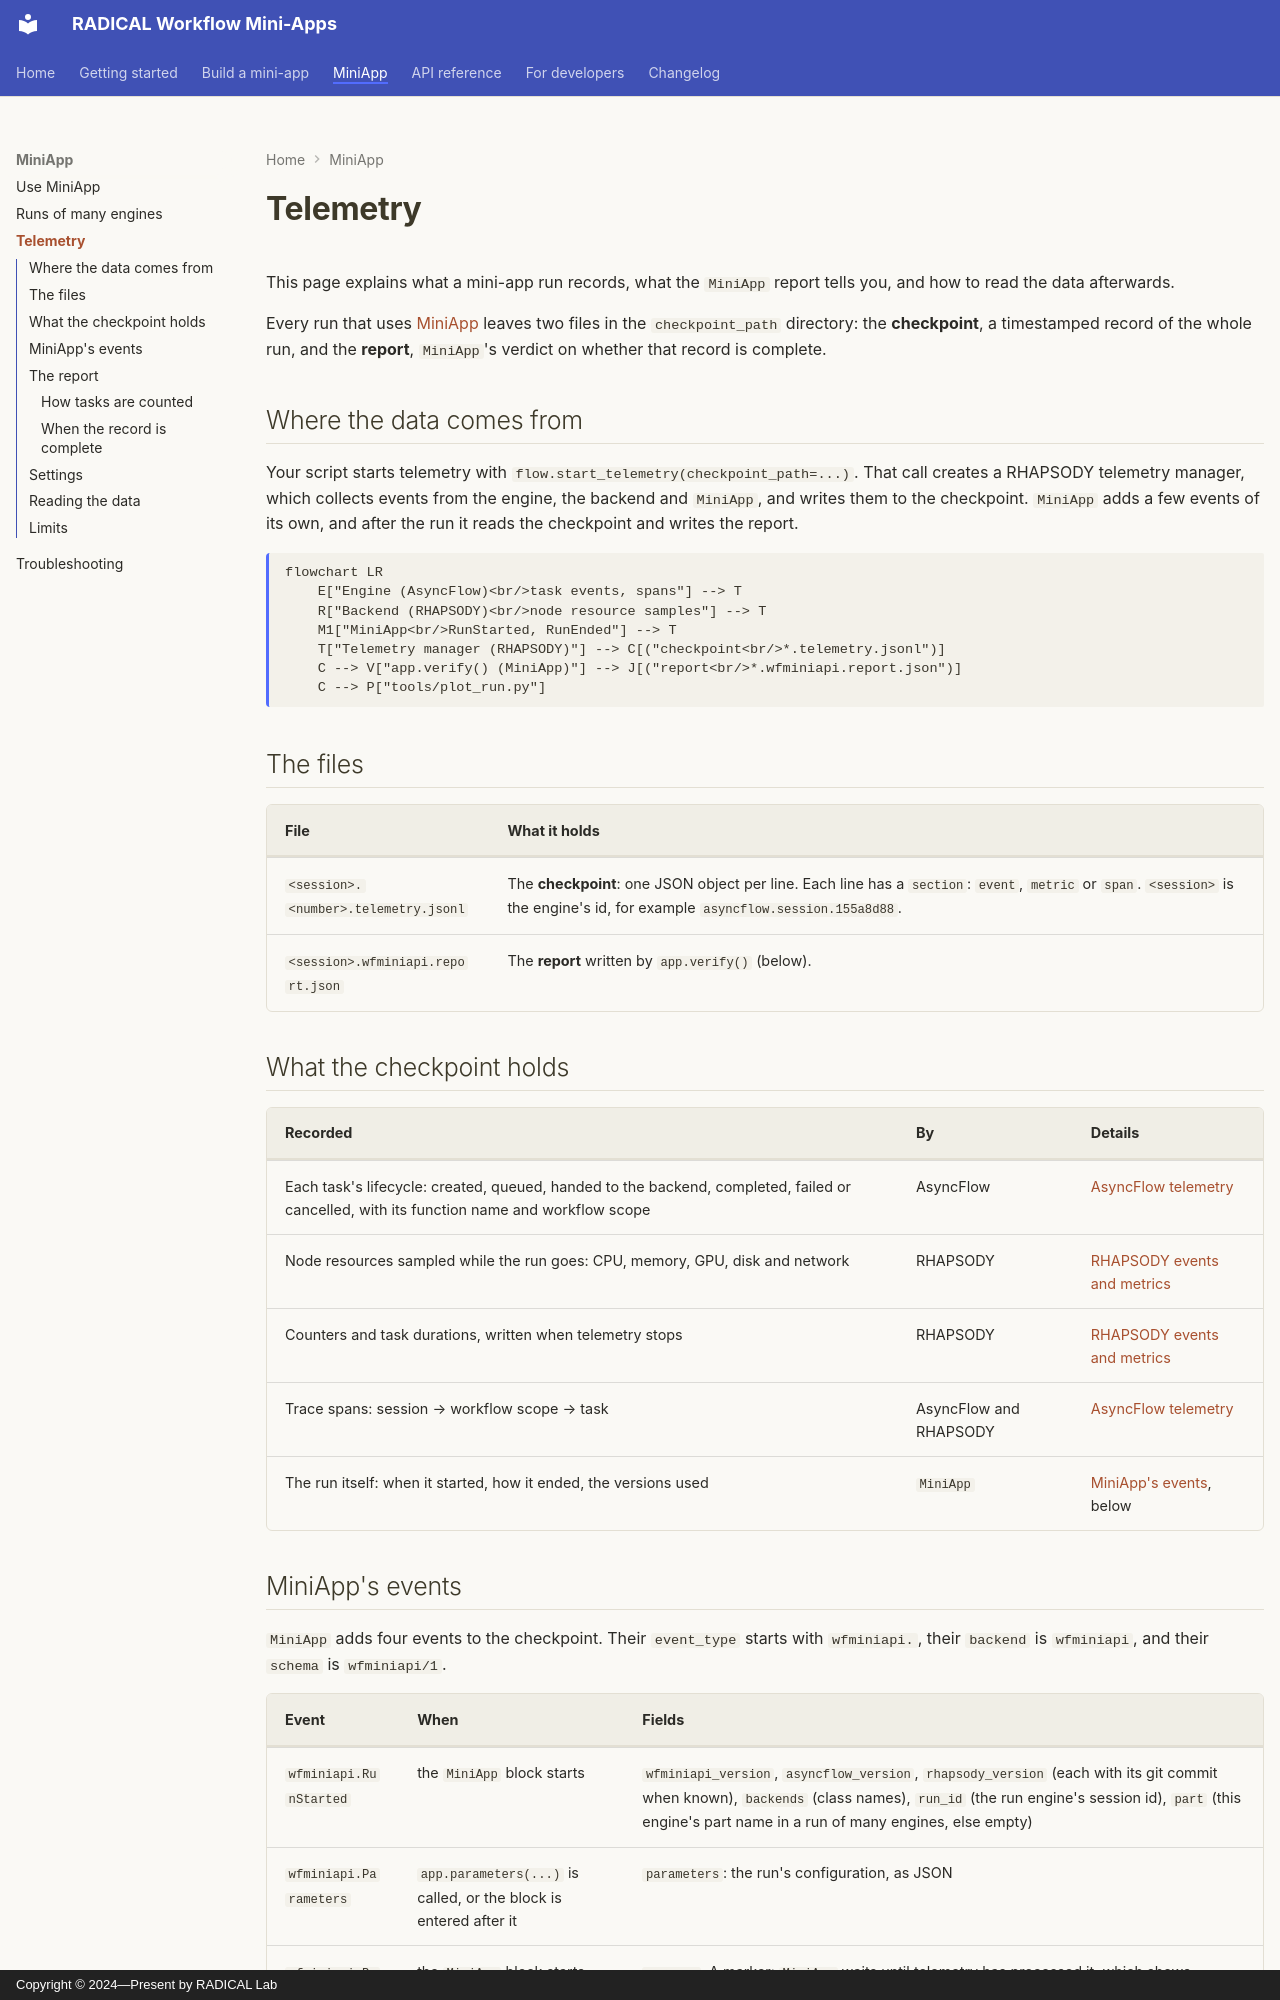

repository: radical-cybertools/workflow-mini-apps · page: telemetry/index.html · generator: mkdocs · copyright: Copyright © 2024—Present by RADICAL Lab

# Telemetry

This page explains what a mini-app run records, what the `MiniApp` report tells you,
and how to read the data afterwards.

Every run that uses [MiniApp](api/miniapp.md) leaves two files in the
`checkpoint_path` directory: the **checkpoint**, a timestamped record of the whole run,
and the **report**, `MiniApp`'s verdict on whether that record is complete.

## Where the data comes from

Your script starts telemetry with `flow.start_telemetry(checkpoint_path=...)`. That
call creates a RHAPSODY telemetry manager, which collects events from the engine, the
backend and `MiniApp`, and writes them to the checkpoint. `MiniApp` adds a few events of
its own, and after the run it reads the checkpoint and writes the report.

```mermaid
flowchart LR
    E["Engine (AsyncFlow)<br/>task events, spans"] --> T
    R["Backend (RHAPSODY)<br/>node resource samples"] --> T
    M1["MiniApp<br/>RunStarted, RunEnded"] --> T
    T["Telemetry manager (RHAPSODY)"] --> C[("checkpoint<br/>*.telemetry.jsonl")]
    C --> V["app.verify() (MiniApp)"] --> J[("report<br/>*.wfminiapi.report.json")]
    C --> P["tools/plot_run.py"]
```

## The files

| File | What it holds |
|---|---|
| `<session>.<number>.telemetry.jsonl` | The **checkpoint**: one JSON object per line. Each line has a `section`: `event`, `metric` or `span`. `<session>` is the engine's id, for example `asyncflow.session.155a8d88`. |
| `<session>.wfminiapi.report.json` | The **report** written by `app.verify()` (below). |

## What the checkpoint holds

| Recorded | By | Details |
|---|---|---|
| Each task's lifecycle: created, queued, handed to the backend, completed, failed or cancelled, with its function name and workflow scope | AsyncFlow | [AsyncFlow telemetry](https://radical-cybertools.github.io/radical.asyncflow/telemetry/) |
| Node resources sampled while the run goes: CPU, memory, GPU, disk and network | RHAPSODY | [RHAPSODY events and metrics](https://radical-cybertools.github.io/rhapsody/telemetry/reference/) |
| Counters and task durations, written when telemetry stops | RHAPSODY | [RHAPSODY events and metrics](https://radical-cybertools.github.io/rhapsody/telemetry/reference/) |
| Trace spans: session → workflow scope → task | AsyncFlow and RHAPSODY | [AsyncFlow telemetry](https://radical-cybertools.github.io/radical.asyncflow/telemetry/) |
| The run itself: when it started, how it ended, the versions used | `MiniApp` | [MiniApp's events](#miniapps-events), below |
